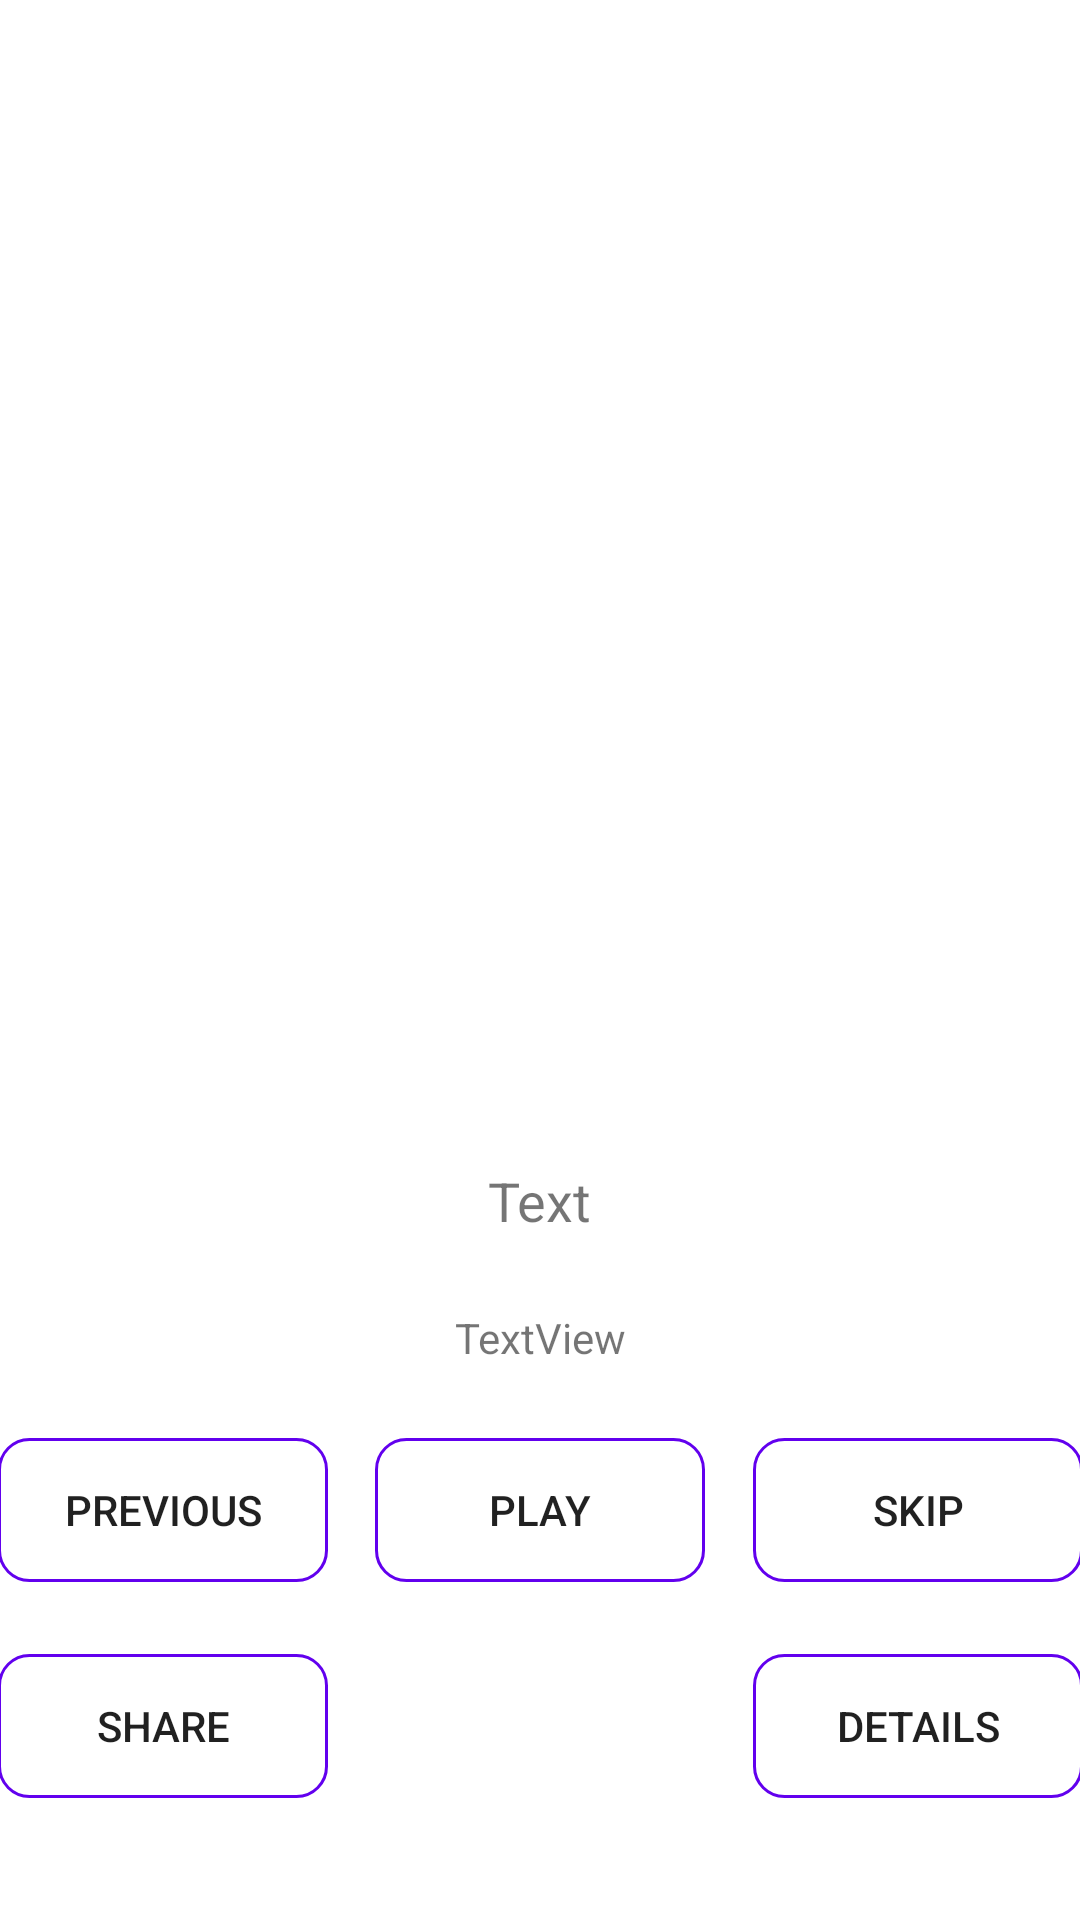

Android layout source for this screen:
<!-- AndroidManifest.xml: application theme Theme.Catjam2 -->
<!-- res/layout/activity_song_details.xml -->
<?xml version="1.0" encoding="utf-8"?>
<androidx.constraintlayout.widget.ConstraintLayout xmlns:android="http://schemas.android.com/apk/res/android"
    xmlns:app="http://schemas.android.com/apk/res-auto"
    xmlns:tools="http://schemas.android.com/tools"
    android:layout_width="match_parent"
    android:layout_height="match_parent"
    tools:context=".activities.SongDetails">

    <ImageView
        android:id="@+id/song_details_cover"
        android:layout_width="300dp"
        android:layout_height="300dp"
        android:layout_marginTop="64dp"
        app:layout_constraintEnd_toEndOf="parent"
        app:layout_constraintHorizontal_bias="0.493"
        app:layout_constraintStart_toStartOf="parent"
        app:layout_constraintTop_toTopOf="parent"
        tools:srcCompat="@tools:sample/avatars" />

    <TextView
        android:id="@+id/song_details_song_name"
        android:layout_width="wrap_content"
        android:layout_height="wrap_content"
        android:layout_marginTop="24dp"
        android:text="Text"
        android:textSize="18sp"
        app:layout_constraintEnd_toEndOf="parent"
        app:layout_constraintStart_toStartOf="parent"
        app:layout_constraintTop_toBottomOf="@+id/song_details_cover" />

    <TextView
        android:id="@+id/song_details_song_artist"
        android:layout_width="wrap_content"
        android:layout_height="wrap_content"
        android:layout_marginTop="24dp"
        android:text="TextView"
        app:layout_constraintEnd_toEndOf="parent"
        app:layout_constraintStart_toStartOf="parent"
        app:layout_constraintTop_toBottomOf="@+id/song_details_song_name" />

    <Button
        android:id="@+id/play_button"
        android:layout_width="110dp"
        android:layout_height="wrap_content"
        android:layout_marginTop="24dp"
        android:background="@drawable/custom_button"
        android:onClick="playFile"
        android:text="Play"
        app:layout_constraintEnd_toEndOf="parent"
        app:layout_constraintStart_toStartOf="parent"
        app:layout_constraintTop_toBottomOf="@+id/song_details_song_artist" />

    <Button
        android:id="@+id/share_button"
        android:layout_width="110dp"
        android:layout_height="wrap_content"
        android:layout_marginTop="24dp"
        android:layout_marginEnd="16dp"
        android:layout_marginRight="16dp"
        android:background="@drawable/custom_button"
        android:onClick="share"
        android:text="Share"
        app:layout_constraintEnd_toStartOf="@+id/play_button"
        app:layout_constraintTop_toBottomOf="@+id/play_button" />

    <Button
        android:id="@+id/details_button"
        android:layout_width="110dp"
        android:layout_height="wrap_content"
        android:layout_marginStart="16dp"
        android:layout_marginLeft="16dp"
        android:layout_marginTop="24dp"
        android:background="@drawable/custom_button"
        android:onClick="showDetailsOnGenius"
        android:text="Details"
        app:layout_constraintStart_toEndOf="@+id/play_button"
        app:layout_constraintTop_toBottomOf="@+id/play_button" />

    <Button
        android:id="@+id/skip_button"
        android:layout_width="110dp"
        android:layout_height="wrap_content"
        android:layout_marginStart="16dp"
        android:layout_marginLeft="16dp"
        android:layout_marginTop="24dp"
        android:background="@drawable/custom_button"
        android:onClick="skipSong"
        android:text="skip"
        app:layout_constraintStart_toEndOf="@+id/play_button"
        app:layout_constraintTop_toBottomOf="@+id/song_details_song_artist" />

    <Button
        android:id="@+id/play_previous_button"
        android:layout_width="110dp"
        android:layout_height="wrap_content"
        android:layout_marginTop="24dp"
        android:layout_marginEnd="16dp"
        android:layout_marginRight="16dp"
        android:background="@drawable/custom_button"
        android:onClick="playPreviousSong"
        android:text="previous"
        app:layout_constraintEnd_toStartOf="@+id/play_button"
        app:layout_constraintTop_toBottomOf="@+id/song_details_song_artist" />

</androidx.constraintlayout.widget.ConstraintLayout>
<!-- resources referenced by this layout -->
<resources>
  <!-- drawable custom_button (drawable) -->
  <?xml version="1.0" encoding="utf-8"?>
  <shape xmlns:android="http://schemas.android.com/apk/res/android" android:shape="rectangle">
      <stroke android:color="@color/purple_500" android:width="1dp"/>
      <corners android:radius="10dp"/>
  </shape>
  <style name="Theme.Catjam2" parent="Theme.MaterialComponents.DayNight.NoActionBar">
          
          <item name="colorPrimary">@color/purple_500</item>
          <item name="colorPrimaryVariant">@color/purple_700</item>
          <item name="colorOnPrimary">@color/white</item>
          
          <item name="colorSecondary">@color/teal_200</item>
          <item name="colorSecondaryVariant">@color/teal_700</item>
          <item name="colorOnSecondary">@color/black</item>
          
          <item name="android:statusBarColor" tools:targetApi="l">?attr/colorPrimaryVariant</item>
          
      </style>
  <!-- not gathered from this repository: default colours our renderer supplied (Android Studio template values) -->
  <color name="purple_500">#FF6200EE</color>
  <color name="purple_700">#FF3700B3</color>
  <color name="teal_200">#FF03DAC5</color>
  <color name="teal_700">#FF018786</color>
  <color name="black">#FF000000</color>
  <color name="white">#FFFFFFFF</color>
</resources>
